Run: headless pygame with SDL's dummy video driver; simulated clock (each Clock.tick advances the game by its frame time, no real sleeping); random seed 0; keys injected as events and as key.get_pressed() state; no mouse input.
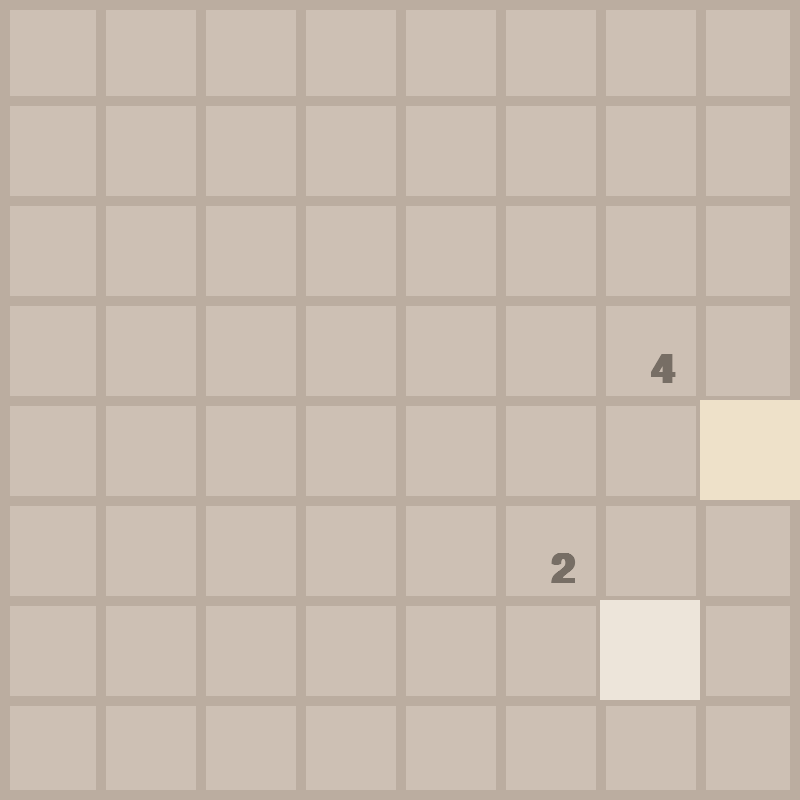
Frame 1 of 4 · flips 1–60 · no input
Frame 2 of 4 · flips 61–180 · tapped SPACE, RETURN · held RIGHT (→), D · screen unchanged from frame 1, image omitted
Frame 3 of 4 · flips 181–300 · held DOWN (↓), S · screen unchanged from frame 2, image omitted
Frame 4 of 4 · flips 301–420 · held LEFT (←), A, UP (↑), W · screen unchanged from frame 3, image omitted

The pygame program that drew these frames:

import pygame
import random
import math

pygame.init()

FPS = 60
WIDTH, HEIGHT = 800, 800
ROWS = 8
COLS = 8
RECT_HEIGHT = HEIGHT // ROWS
RECT_WIDTH = WIDTH // COLS
OUTLINE_COLOR = (187, 173, 160)
OUTLINE_THICKNESS = 10
BACKGROUND_COLOR = (205, 192, 180)
FONT_COLOR = (119, 110, 101)
FONT = pygame.font.SysFont("comicsans", 60, bold = True)
MOVE_VEL = 20
WINDOW = pygame.display.set_mode((WIDTH, HEIGHT))

pygame.display.set_caption("2048")

class Tile:
    COLORS = [
        (237, 229, 218),
        (238, 225, 201),
        (243, 178, 122),
        (246, 150, 101),
        (247, 124, 95),
        (247, 95, 59),
        (237, 208, 115),
        (237, 204, 99),
        (236, 202, 80),
        (237, 197, 63),
        (233, 185, 40),
    ]

    def __init__(self, value, row, col):
        self.value = value
        self.row = row
        self.col = col
        self.x = col*RECT_WIDTH
        self.y = row*RECT_HEIGHT

    def get_color(self):
        a = -1
        b = self.value
        while True:
            if b%2 == 0:
                b = b/2
                a+=1
            else:
                break
        return self.COLORS[a]
    
    def draw(self, window):
        pygame.draw.rect(window, self.get_color(), (self.x, self.y, RECT_WIDTH, RECT_HEIGHT))
        text = FONT.render(str(self.value), True, FONT_COLOR)
        #텍스트 위치 왜이럼 수정해야겠다
        window.blit(text, (self.x-RECT_WIDTH/2, self.y-RECT_HEIGHT/2))

def draw_grid(window):
    for row in range(1, ROWS):
        y = row * RECT_HEIGHT
        pygame.draw.line(window, OUTLINE_COLOR, (0, y), (WIDTH, y), OUTLINE_THICKNESS)

    for col in range(1, COLS):
        x = col * RECT_WIDTH
        pygame.draw.line(window, OUTLINE_COLOR, (x, 0), (x, HEIGHT), OUTLINE_THICKNESS)

    pygame.draw.rect(window, OUTLINE_COLOR, (0,0, WIDTH, HEIGHT), OUTLINE_THICKNESS)

def draw(window, tiles):
    window.fill(BACKGROUND_COLOR)
    draw_grid(window)
    for tile in tiles.values():
        tile.draw(window)

    pygame.display.update()

def generate_tiles(tiles):
    birth = [2,4]
    for i in range(2):
        while (True):
            row = random.randrange(0, 8)
            col = random.randrange(0, 8)
            if (str(row)+str(col) in tiles):
                pass
            else:
                break
        tiles[f"{row}{col}"] = Tile(random.choice(birth),row,col)
    return tiles

def main(window):
    clock = pygame.time.Clock()
    run = True
    tiles = {}
    tiles = generate_tiles(tiles)

    while run:
        clock.tick(FPS)

        for event in pygame.event.get():
            if event.type == pygame.QUIT:
                run = False
                break
        
        draw(window, tiles)
    
    pygame.quit()

if __name__=="__main__":
    main(WINDOW)
